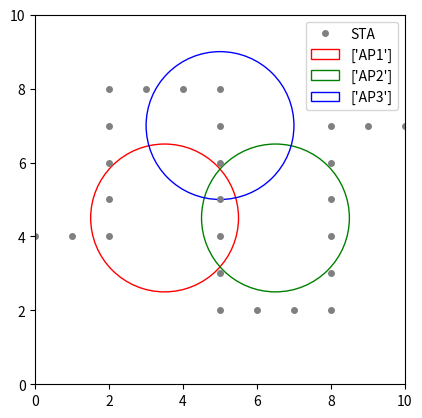

Write Python code to recreate this figure.
# STA가 실제로 이동한 위치(정답 코드)
# AP 위치, 신호 범위 고정 시킴

from mpl_toolkits.mplot3d import Axes3D
import matplotlib.pyplot as plt
import random
import matplotlib.patches as mpatches

range_list = list()

AP_num = 3  # AP의 개수

# AP의 신호 범위(반지름)
# radius = random.uniform(0, 1)
radius = 2
print("반지름: ", radius)

AP1 = [3.5,4.5]
AP2 = [6.5,4.5]
AP3 = [5,7]
# AP 좌표 선정
# for i in range(0,AP_num):
#     globals()['AP{}'.format(i + 1)] = [random.uniform(1, 2.5), random.uniform(1, 2.5)]

# for j in range(0,AP_num):
#
#
#
# # AP 1을 기점으로 이후 AP들 좌표 범위 설정(최소 1개 이상의 AP가 존재한다는 가정)
# for i in range(1,AP_num+1):
#     globals()['AP{}'.format(i+1)] = [random.randrange(1, 3), random.randrange(1, 3)]
#     # print(globals()['AP{}'.format(i)])
# for i in range(AP_num):
#     for j in range(3):
#         globals()['AP_range{}'.format(i + 1)] = [globals()['AP{}'.format(i + 1)][0] + radius, globals()['AP{}'.format(i + 1)][1] + radius]

# 중점 출력용
for i in range(AP_num):
     print("AP",i+1,"의 중점: ", globals()['AP{}'.format(i+1)])


# STA의 위치 설정
STA = list()
STA_list = list()
X=[0, 1, 2, 2, 2, 2, 2, 3, 4, 5, 5, 5, 5, 5, 5, 5, 6, 7, 8, 8, 8, 8, 8, 8, 9, 10]
Y=[4, 4, 4, 5, 6, 7, 8, 8, 8, 8, 7, 6, 5, 4, 3, 2, 2, 2, 2, 3, 4, 5, 6, 7, 7, 7]
# [0, 0] -> [2.4, 2.4] -> [2.4, 1.8] -> [1.8, 1.8]
for i in range(len(X)):
    STA = [X[i], Y[i]]
    STA_list.append(STA)
print("단말 STA의 좌표: ", STA_list)

# STA가 이동할 때마다 각각 AP에 속하는지 판단
for i in range(len(X)):
    for j in range(AP_num):
        if(STA_list[i][0]>=globals()['AP{}'.format(j+1)][0]-radius) and (STA_list[i][0]<=globals()['AP{}'.format(j+1)][0]+radius) and \
                (STA_list[i][1]>=globals()['AP{}'.format(j+1)][1]-radius) and (STA_list[i][1]<=globals()['AP{}'.format(j+1)][1]+radius):
            print("현재 좌표: ", STA_list[i], "단말이 AP",j+1, "좌표 내에 있습니다.")

        else:
            print("현재 좌표: ", STA_list[i], "단말이 AP",j+1, "좌표 내에 있지 않습니다.")


# 시각화
figure, axes = plt.subplots()
x_values = list()
y_values = list()

for i in range(len(STA_list)):
    x_values.append(STA_list[i][0])
    y_values.append(STA_list[i][1])
#print(x_values)
plt.xlim([0,10])
plt.ylim([0,10])
plt.plot(x_values, y_values, 'bo', label='STA', markersize = 4, color='gray')
color=list()
color_list = list()

color = ['r', 'g', 'b']
# color = random.sample(['r', 'g', 'b'], AP_num)

for r in range(AP_num):
    globals()['draw_circle{}'.format(r + 1)] = mpatches.Circle((globals()['AP{}'.format(r+1)][0], globals()['AP{}'.format(r+1)][1]), radius, color=color[r], fill=False, label=['AP{}'.format(r+1)])
    axes.legend([globals()['draw_circle{}'.format(r + 1)]], ['Stress State'])
    axes.add_patch(globals()['draw_circle{}'.format(r + 1)])

axes.set_aspect('equal')

plt.legend()
plt.show()